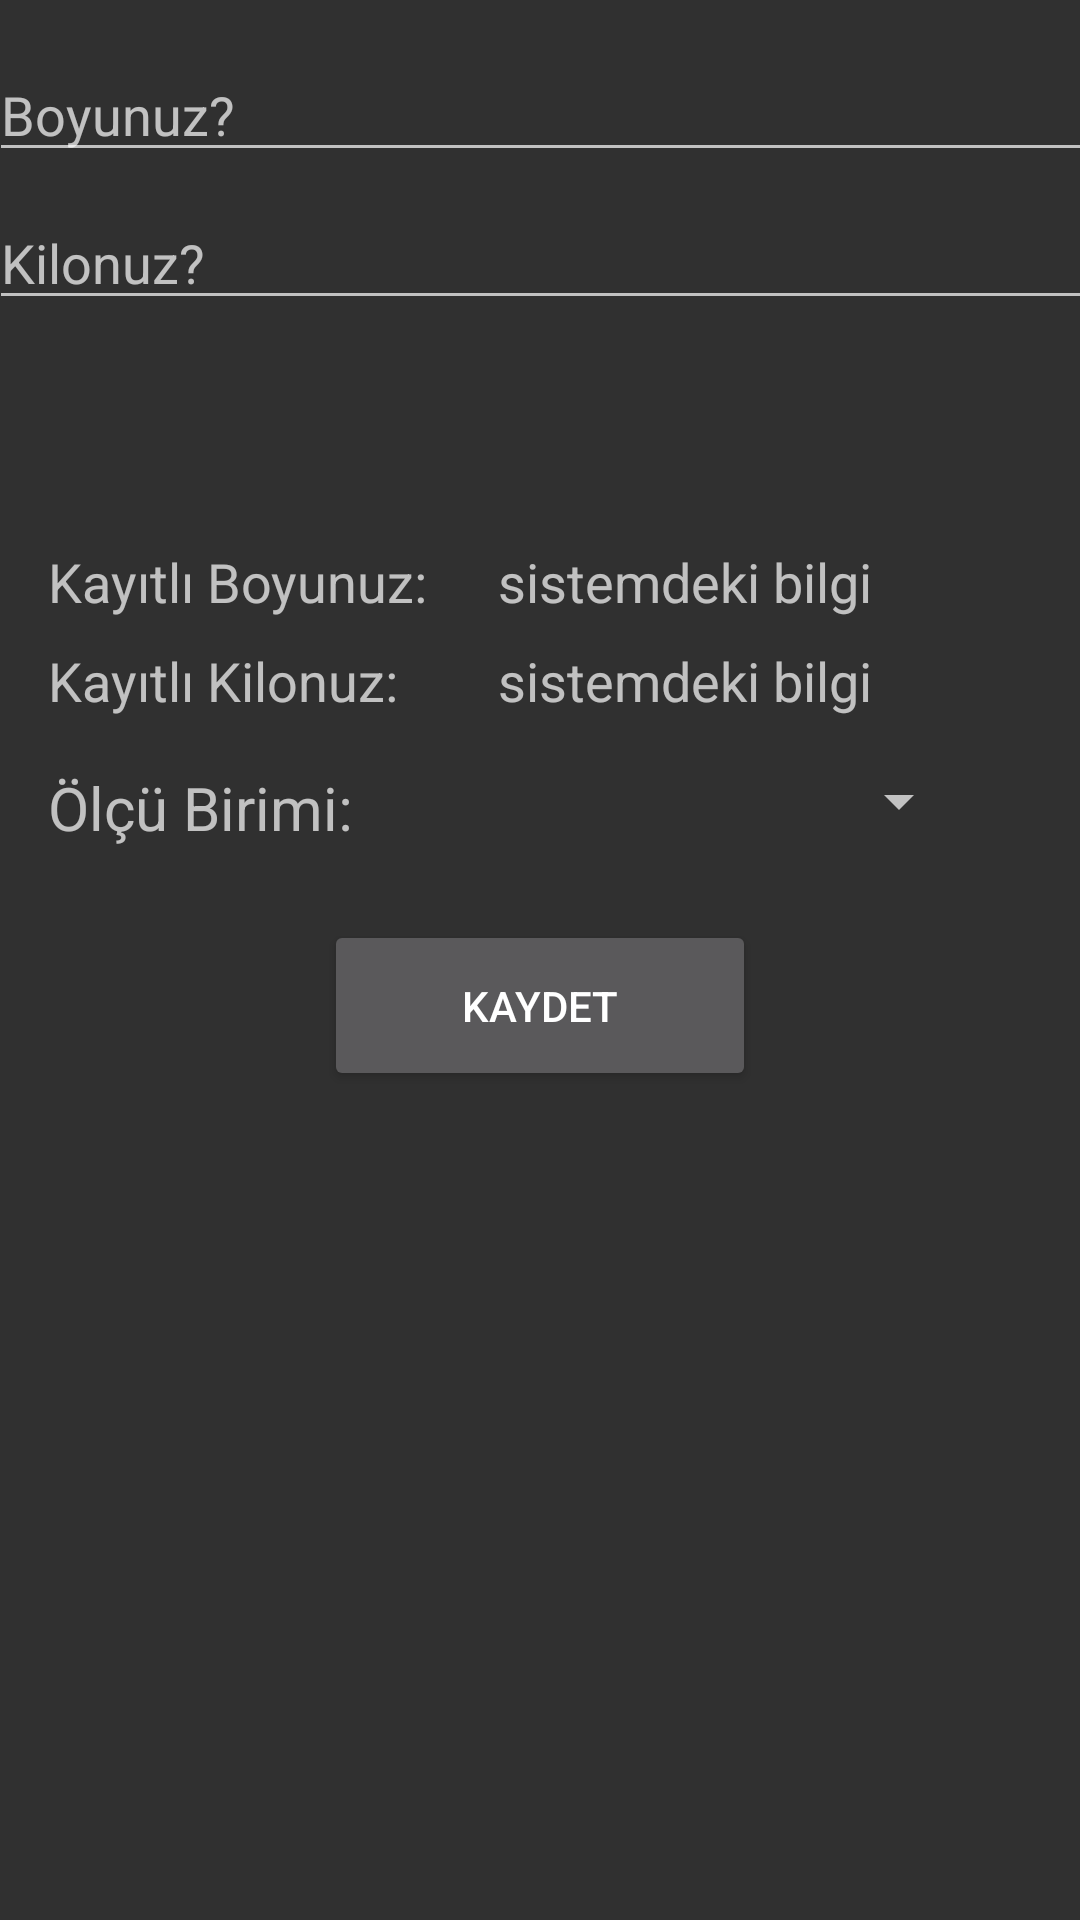

Layout XML and referenced resources for this Android screen:
<!-- AndroidManifest.xml: application theme AppTheme -->
<!-- res/layout/activity_boy_kilo_islem.xml -->
<?xml version="1.0" encoding="utf-8"?>
<android.support.constraint.ConstraintLayout xmlns:android="http://schemas.android.com/apk/res/android"
    xmlns:app="http://schemas.android.com/apk/res-auto"
    xmlns:tools="http://schemas.android.com/tools"
    android:id="@+id/activity_boy_kilo_islem"
    android:layout_width="match_parent"
    android:layout_height="match_parent"
    tools:context="com.example.voikan.onlinesalksistemi.boy_kilo_islem">

    <EditText
        android:layout_width="368dp"
        android:layout_height="wrap_content"
        android:inputType="number"
        android:ems="10"
        android:id="@+id/etxtboy"
        android:hint="Boyunuz?"
        android:layout_marginTop="16dp"
        app:layout_constraintTop_toTopOf="parent"
        app:layout_constraintLeft_toLeftOf="parent"
        app:layout_constraintRight_toRightOf="parent" />

    <EditText
        android:layout_width="368dp"
        android:layout_height="wrap_content"
        android:inputType="number"
        android:ems="10"
        android:id="@+id/etxtkilo"
        android:hint="Kilonuz?"
        android:layout_marginTop="8dp"
        app:layout_constraintTop_toBottomOf="@+id/etxtboy"
        app:layout_constraintLeft_toLeftOf="parent"
        app:layout_constraintRight_toRightOf="parent" />

    <TextView
        android:text="Kayıtlı Boyunuz:"
        android:layout_width="142dp"
        android:layout_height="25dp"
        android:id="@+id/boy"
        android:textSize="18sp"
        android:layout_marginTop="24dp"
        app:layout_constraintTop_toBottomOf="@+id/textView6"
        android:layout_marginStart="16dp"
        app:layout_constraintLeft_toLeftOf="parent"
        android:layout_marginLeft="16dp" />

    <TextView
        android:text="sistemdeki bilgi"
        android:layout_width="wrap_content"
        android:layout_height="25dp"
        android:id="@+id/boygoster"
        android:textSize="18sp"
        android:layout_marginTop="24dp"
        app:layout_constraintTop_toBottomOf="@+id/textView6"
        android:layout_marginStart="8dp"
        app:layout_constraintLeft_toRightOf="@+id/boy"
        android:layout_marginLeft="8dp" />

    <TextView
        android:text="Kayıtlı Kilonuz:"
        android:layout_width="142dp"
        android:layout_height="25dp"
        android:id="@+id/kilo"
        android:textSize="18sp"
        android:layout_marginTop="8dp"
        app:layout_constraintTop_toBottomOf="@+id/boy"
        android:layout_marginStart="16dp"
        app:layout_constraintLeft_toLeftOf="parent"
        android:layout_marginLeft="16dp" />

    <TextView
        android:text="sistemdeki bilgi"
        android:layout_width="wrap_content"
        android:layout_height="25dp"
        android:id="@+id/kilogoster"
        android:textSize="18sp"
        android:layout_marginTop="8dp"
        app:layout_constraintTop_toBottomOf="@+id/boygoster"
        android:layout_marginStart="8dp"
        app:layout_constraintLeft_toRightOf="@+id/kilo"
        android:layout_marginLeft="8dp" />

    <TextView
        android:text="Ölçü Birimi:"
        android:layout_width="wrap_content"
        android:layout_height="wrap_content"
        android:id="@+id/olcu_birim"
        android:layout_marginTop="16dp"
        app:layout_constraintTop_toBottomOf="@+id/kilo"
        android:layout_marginStart="16dp"
        app:layout_constraintLeft_toLeftOf="parent"
        android:layout_marginLeft="16dp"
        android:textSize="20sp" />

    <Button
        android:text="Kaydet"
        android:layout_width="144dp"
        android:layout_height="57dp"
        android:id="@+id/btnboy_kilo_kaydet"
        android:layout_marginTop="24dp"
        app:layout_constraintTop_toBottomOf="@+id/olcu_birim"
        android:layout_marginStart="16dp"
        app:layout_constraintLeft_toLeftOf="parent"
        android:layout_marginLeft="16dp"
        android:layout_marginEnd="16dp"
        app:layout_constraintRight_toRightOf="parent"
        android:layout_marginRight="16dp" />

    <TextView
        android:layout_width="wrap_content"
        android:layout_height="wrap_content"
        tools:layout_editor_absoluteX="36dp"
        android:id="@+id/textView6"
        android:layout_marginTop="32dp"
        app:layout_constraintTop_toBottomOf="@+id/etxtkilo" />

    <Spinner
        android:layout_width="158dp"
        android:layout_height="39dp"
        android:id="@+id/spinner"
        android:layout_marginTop="8dp"
        app:layout_constraintTop_toBottomOf="@+id/kilogoster"
        app:layout_constraintLeft_toRightOf="@+id/olcu_birim"
        android:layout_marginStart="48dp"
        android:layout_marginLeft="48dp" />
</android.support.constraint.ConstraintLayout>
<!-- resources referenced by this layout -->
<resources>
  <style name="AppTheme" parent="Theme.AppCompat">
          
          <item name="colorPrimary">@color/actionbarrenk</item>
          <item name="colorPrimaryDark">@color/colorPrimaryDark</item>
          <item name="colorAccent">@color/colorAccent</item>
      </style>
  <color name="actionbarrenk">#313131</color>
  <color name="colorPrimaryDark">#303F9F</color>
  <color name="colorAccent">#656565</color>
</resources>
